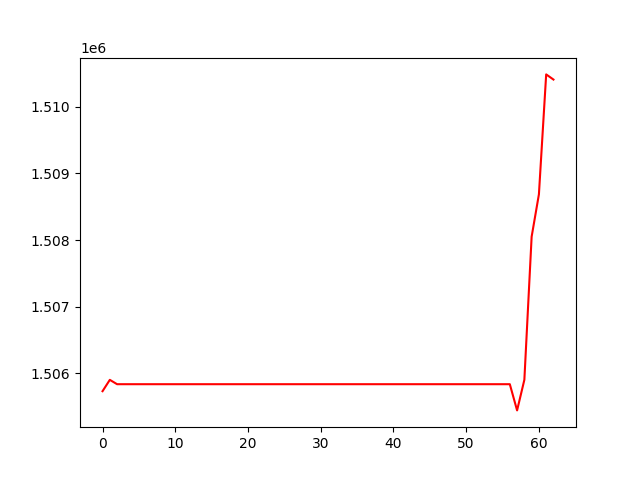

Values plotted in this chart, from the file beside it:
, 0
0, 1505734
1, 1505904
2, 1505839
3, 1505839
4, 1505839
5, 1505839
6, 1505839
7, 1505839
8, 1505839
9, 1505839
10, 1505839
11, 1505839
12, 1505839
13, 1505839
14, 1505839
15, 1505839
16, 1505839
17, 1505839
18, 1505839
19, 1505839
20, 1505839
21, 1505839
22, 1505839
23, 1505839
24, 1505839
25, 1505839
26, 1505839
27, 1505839
28, 1505839
29, 1505839
30, 1505839
31, 1505839
32, 1505839
33, 1505839
34, 1505839
35, 1505839
36, 1505839
37, 1505839
38, 1505839
39, 1505839
40, 1505839
41, 1505839
42, 1505839
43, 1505839
44, 1505839
45, 1505839
46, 1505839
47, 1505839
48, 1505839
49, 1505839
50, 1505839
51, 1505839
52, 1505839
53, 1505839
54, 1505839
55, 1505839
56, 1505839
57, 1505446
58, 1505905
59, 1508050
... 3 more rows
